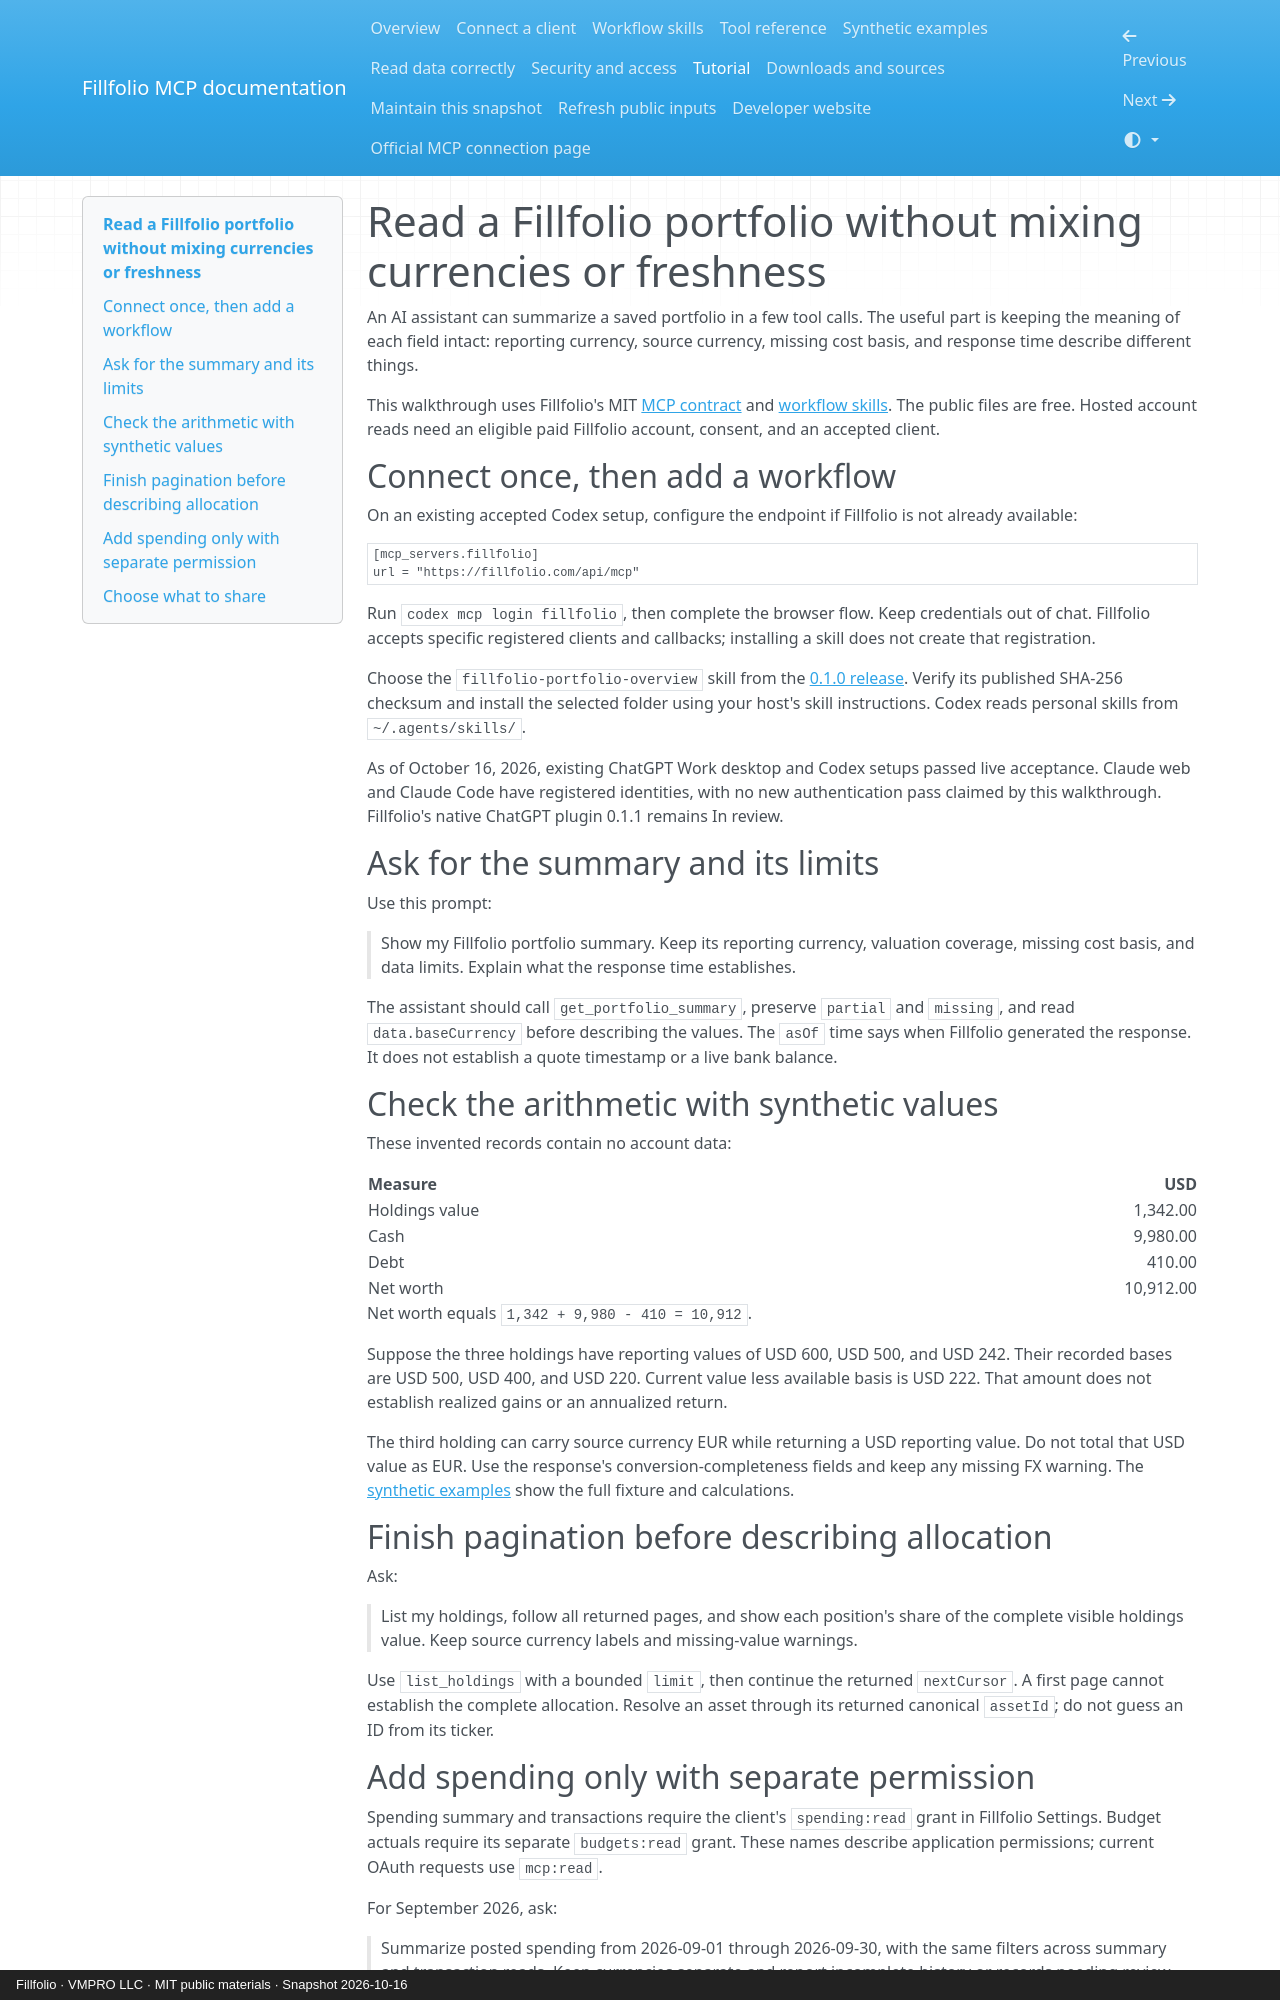

repository: fillfolio/portfolio-mcp · page: tutorial/index.html · generator: mkdocs · copyright: Fillfolio · VMPRO LLC · MIT public materials · Snapshot 2026-10-16

# Read a Fillfolio portfolio without mixing currencies or freshness

An AI assistant can summarize a saved portfolio in a few tool calls. The useful part is keeping the meaning of each field intact: reporting currency, source currency, missing cost basis, and response time describe different things.

This walkthrough uses Fillfolio's MIT [MCP contract](https://github.com/fillfolio/portfolio-mcp) and [workflow skills](https://github.com/fillfolio/portfolio-mcp-skills). The public files are free. Hosted account reads need an eligible paid Fillfolio account, consent, and an accepted client.

## Connect once, then add a workflow

On an existing accepted Codex setup, configure the endpoint if Fillfolio is not already available:

```toml
[mcp_servers.fillfolio]
url = "https://fillfolio.com/api/mcp"
```

Run `codex mcp login fillfolio`, then complete the browser flow. Keep credentials out of chat. Fillfolio accepts specific registered clients and callbacks; installing a skill does not create that registration.

Choose the `fillfolio-portfolio-overview` skill from the [0.1.0 release](https://github.com/fillfolio/portfolio-mcp-skills/releases/tag/v0.1.0). Verify its published SHA-256 checksum and install the selected folder using your host's skill instructions. Codex reads personal skills from `~/.agents/skills/`.

As of October 16, 2026, existing ChatGPT Work desktop and Codex setups passed live acceptance. Claude web and Claude Code have registered identities, with no new authentication pass claimed by this walkthrough. Fillfolio's native ChatGPT plugin 0.1.1 remains In review.

## Ask for the summary and its limits

Use this prompt:

> Show my Fillfolio portfolio summary. Keep its reporting currency, valuation coverage, missing cost basis, and data limits. Explain what the response time establishes.

The assistant should call `get_portfolio_summary`, preserve `partial` and `missing`, and read `data.baseCurrency` before describing the values. The `asOf` time says when Fillfolio generated the response. It does not establish a quote timestamp or a live bank balance.

## Check the arithmetic with synthetic values

These invented records contain no account data:

| Measure | USD |
| --- | ---: |
| Holdings value | 1,342.00 |
| Cash | 9,980.00 |
| Debt | 410.00 |
| Net worth | 10,912.00 |

Net worth equals `1,342 + 9,980 - 410 = 10,912`.

Suppose the three holdings have reporting values of USD 600, USD 500, and USD 242. Their recorded bases are USD 500, USD 400, and USD 220. Current value less available basis is USD 222. That amount does not establish realized gains or an annualized return.

The third holding can carry source currency EUR while returning a USD reporting value. Do not total that USD value as EUR. Use the response's conversion-completeness fields and keep any missing FX warning. The [synthetic examples](examples.md) show the full fixture and calculations.

## Finish pagination before describing allocation

Ask:

> List my holdings, follow all returned pages, and show each position's share of the complete visible holdings value. Keep source currency labels and missing-value warnings.

Use `list_holdings` with a bounded `limit`, then continue the returned `nextCursor`. A first page cannot establish the complete allocation. Resolve an asset through its returned canonical `assetId`; do not guess an ID from its ticker.
